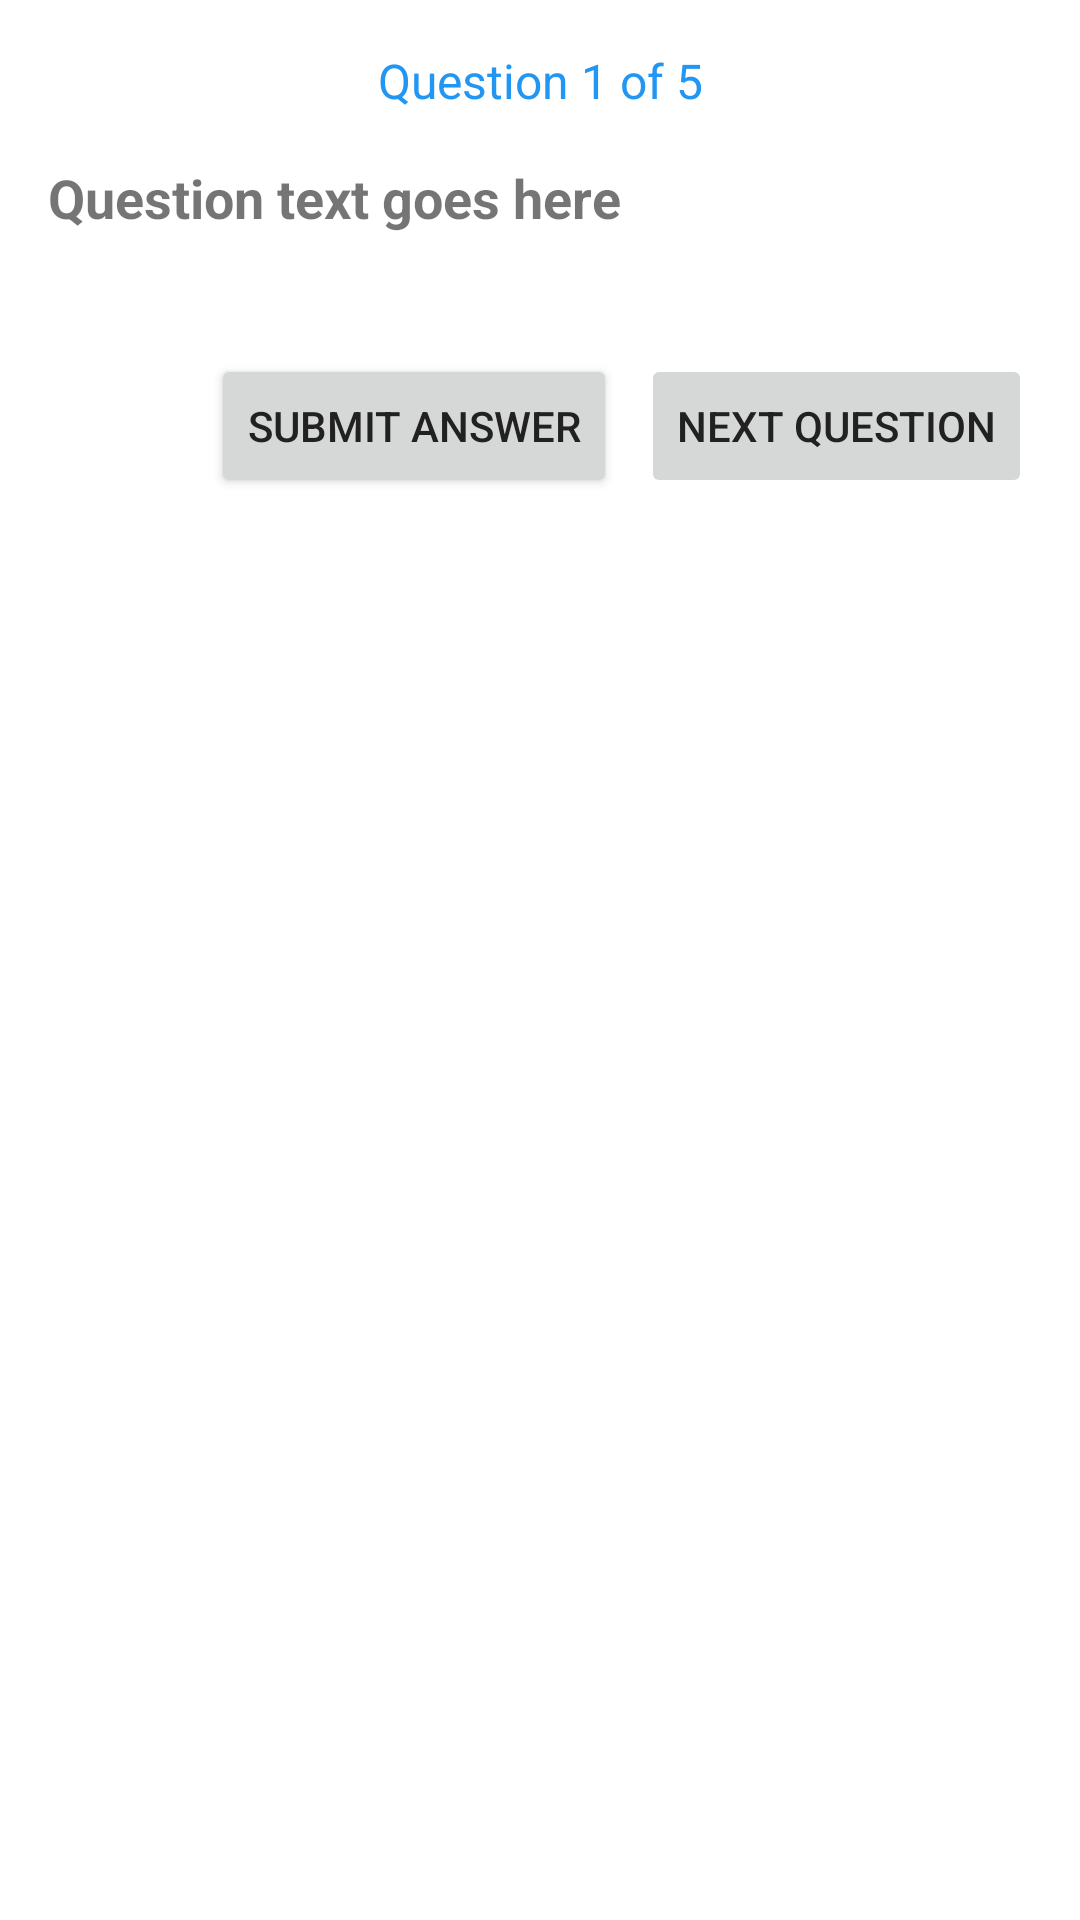

Reconstruct the res/layout file that produces this screen, plus the resources it refers to.
<!-- AndroidManifest.xml: application theme Theme.SolidityQuizApp -->
<!-- res/layout/activity_quiz.xml -->
<?xml version="1.0" encoding="utf-8"?>
<ScrollView xmlns:android="http://schemas.android.com/apk/res/android"
    xmlns:tools="http://schemas.android.com/tools"
    android:layout_width="match_parent"
    android:layout_height="match_parent"
    tools:context=".QuizActivity">

    <LinearLayout
        android:layout_width="match_parent"
        android:layout_height="wrap_content"
        android:orientation="vertical"
        android:padding="16dp">

        <TextView
            android:id="@+id/tvQuizProgress"
            android:layout_width="match_parent"
            android:layout_height="wrap_content"
            android:text="Question 1 of 5"
            android:textSize="16sp"
            android:textAlignment="center"
            android:layout_marginBottom="16dp"
            android:textColor="@color/primary_blue" />

        <TextView
            android:id="@+id/tvQuestion"
            android:layout_width="match_parent"
            android:layout_height="wrap_content"
            android:text="Question text goes here"
            android:textSize="18sp"
            android:textStyle="bold"
            android:layout_marginBottom="16dp" />

        <io.github.kbiakov.codeview.CodeView
            android:id="@+id/codeViewQuiz"
            android:layout_width="match_parent"
            android:layout_height="200dp"
            android:layout_marginBottom="16dp"
            android:visibility="gone" />

        <LinearLayout
            android:id="@+id/answersContainer"
            android:layout_width="match_parent"
            android:layout_height="wrap_content"
            android:orientation="vertical"
            android:layout_marginBottom="24dp" />

        <LinearLayout
            android:layout_width="match_parent"
            android:layout_height="wrap_content"
            android:orientation="horizontal"
            android:gravity="end">

            <Button
                android:id="@+id/btnSubmit"
                android:layout_width="wrap_content"
                android:layout_height="wrap_content"
                android:text="Submit Answer"
                android:layout_marginEnd="8dp" />

            <Button
                android:id="@+id/btnNext"
                android:layout_width="wrap_content"
                android:layout_height="wrap_content"
                android:text="Next Question"
                android:enabled="false" />

        </LinearLayout>

    </LinearLayout>

</ScrollView>
<!-- resources referenced by this layout -->
<resources>
  <color name="primary_blue">#2196F3</color>
  <style name="Theme.SolidityQuizApp" parent="Theme.MaterialComponents.DayNight.DarkActionBar">
          
          <item name="colorPrimary">@color/primary_blue</item>
          <item name="colorPrimaryVariant">@color/purple_700</item>
          <item name="colorOnPrimary">@color/white</item>
          
          <item name="colorSecondary">@color/teal_200</item>
          <item name="colorSecondaryVariant">@color/teal_700</item>
          <item name="colorOnSecondary">@color/black</item>
          
          <item name="android:statusBarColor" tools:targetApi="l">?attr/colorPrimaryVariant</item>
          
          <item name="android:textColorPrimary">@color/text_primary</item>
          <item name="android:textColorSecondary">@color/text_secondary</item>
      </style>
  <color name="purple_700">#FF3700B3</color>
  <color name="white">#FFFFFFFF</color>
  <color name="teal_200">#FF03DAC5</color>
  <color name="teal_700">#FF018786</color>
  <color name="black">#FF000000</color>
  <color name="text_primary">#212121</color>
  <color name="text_secondary">#757575</color>
</resources>
